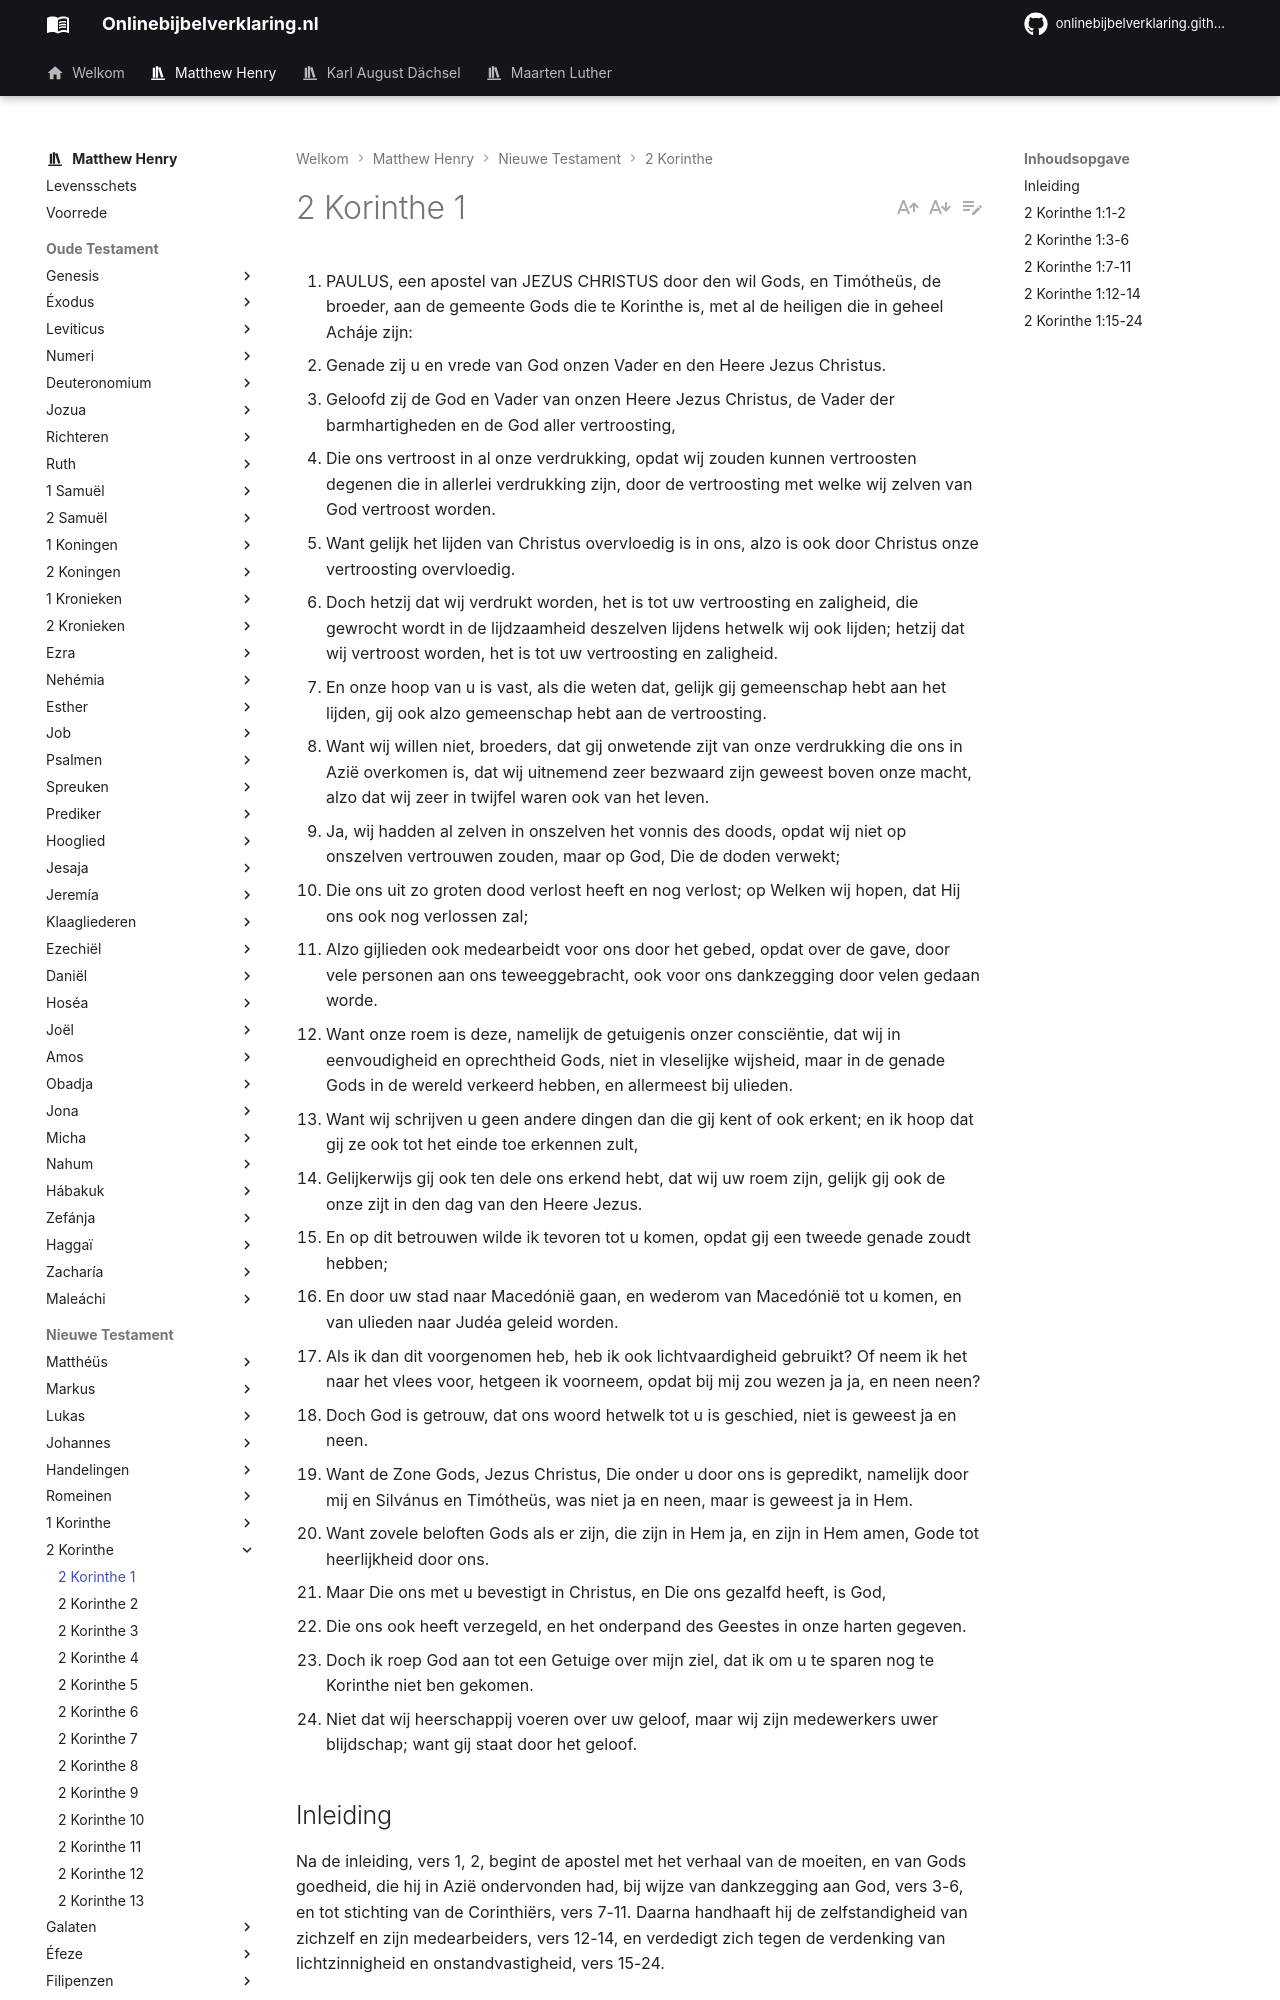

repository: onlinebijbelverklaring/dev-preview · page: matthewhenry/2Korinthe/2Korinthe1/index.html · generator: mkdocs

1. PAULUS, een apostel van JEZUS CHRISTUS door den wil Gods, en Timótheüs, de broeder, aan de gemeente Gods die te Korinthe is, met al de heiligen die in geheel Acháje zijn:
2. Genade zij u en vrede van God onzen Vader en den Heere Jezus Christus.
3. Geloofd zij de God en Vader van onzen Heere Jezus Christus, de Vader der barmhartigheden en de God aller vertroosting,
4. Die ons vertroost in al onze verdrukking, opdat wij zouden kunnen vertroosten degenen die in allerlei verdrukking zijn, door de vertroosting met welke wij zelven van God vertroost worden.
5. Want gelijk het lijden van Christus overvloedig is in ons, alzo is ook door Christus onze vertroosting overvloedig.
6. Doch hetzij dat wij verdrukt worden, het is tot uw vertroosting en zaligheid, die gewrocht wordt in de lijdzaamheid deszelven lijdens hetwelk wij ook lijden; hetzij dat wij vertroost worden, het is tot uw vertroosting en zaligheid.
7. En onze hoop van u is vast, als die weten dat, gelijk gij gemeenschap hebt aan het lijden, gij ook alzo gemeenschap hebt aan de vertroosting.
8. Want wij willen niet, broeders, dat gij onwetende zijt van onze verdrukking die ons in Azië overkomen is, dat wij uitnemend zeer bezwaard zijn geweest boven onze macht, alzo dat wij zeer in twijfel waren ook van het leven.
9. Ja, wij hadden al zelven in onszelven het vonnis des doods, opdat wij niet op onszelven vertrouwen zouden, maar op God, Die de doden verwekt;
10. Die ons uit zo groten dood verlost heeft en nog verlost; op Welken wij hopen, dat Hij ons ook nog verlossen zal;
11. Alzo gijlieden ook medearbeidt voor ons door het gebed, opdat over de gave, door vele personen aan ons teweeggebracht, ook voor ons dankzegging door velen gedaan worde.
12. Want onze roem is deze, namelijk de getuigenis onzer consciëntie, dat wij in eenvoudigheid en oprechtheid Gods, niet in vleselijke wijsheid, maar in de genade Gods in de wereld verkeerd hebben, en allermeest bij ulieden.
13. Want wij schrijven u geen andere dingen dan die gij kent of ook erkent; en ik hoop dat gij ze ook tot het einde toe erkennen zult,
14. Gelijkerwijs gij ook ten dele ons erkend hebt, dat wij uw roem zijn, gelijk gij ook de onze zijt in den dag van den Heere Jezus.
15. En op dit betrouwen wilde ik tevoren tot u komen, opdat gij een tweede genade zoudt hebben;
16. En door uw stad naar Macedónië gaan, en wederom van Macedónië tot u komen, en van ulieden naar Judéa geleid worden.
17. Als ik dan dit voorgenomen heb, heb ik ook lichtvaardigheid gebruikt? Of neem ik het naar het vlees voor, hetgeen ik voorneem, opdat bij mij zou wezen ja ja, en neen neen?
18. Doch God is getrouw, dat ons woord hetwelk tot u is geschied, niet is geweest ja en neen.
19. Want de Zone Gods, Jezus Christus, Die onder u door ons is gepredikt, namelijk door mij en Silvánus en Timótheüs, was niet ja en neen, maar is geweest ja in Hem.
20. Want zovele beloften Gods als er zijn, die zijn in Hem ja, en zijn in Hem amen, Gode tot heerlijkheid door ons.
21. Maar Die ons met u bevestigt in Christus, en Die ons gezalfd heeft, is God,
22. Die ons ook heeft verzegeld, en het onderpand des Geestes in onze harten gegeven.
23. Doch ik roep God aan tot een Getuige over mijn ziel, dat ik om u te sparen nog te Korinthe niet ben gekomen.
24. Niet dat wij heerschappij voeren over uw geloof, maar wij zijn medewerkers uwer blijdschap; want gij staat door het geloof.

## Inleiding

Na de inleiding, vers 1, 2, begint de apostel met het verhaal van de moeiten, en van Gods goedheid, die hij in Azië ondervonden had, bij wijze van dankzegging aan God, vers 3-6, en tot stichting van de Corinthiërs, vers 7-11. 
Daarna handhaaft hij de zelfstandigheid van zichzelf en zijn medearbeiders, vers 12-14, en verdedigt zich tegen de verdenking van lichtzinnigheid en onstandvastigheid, vers 15-24.
